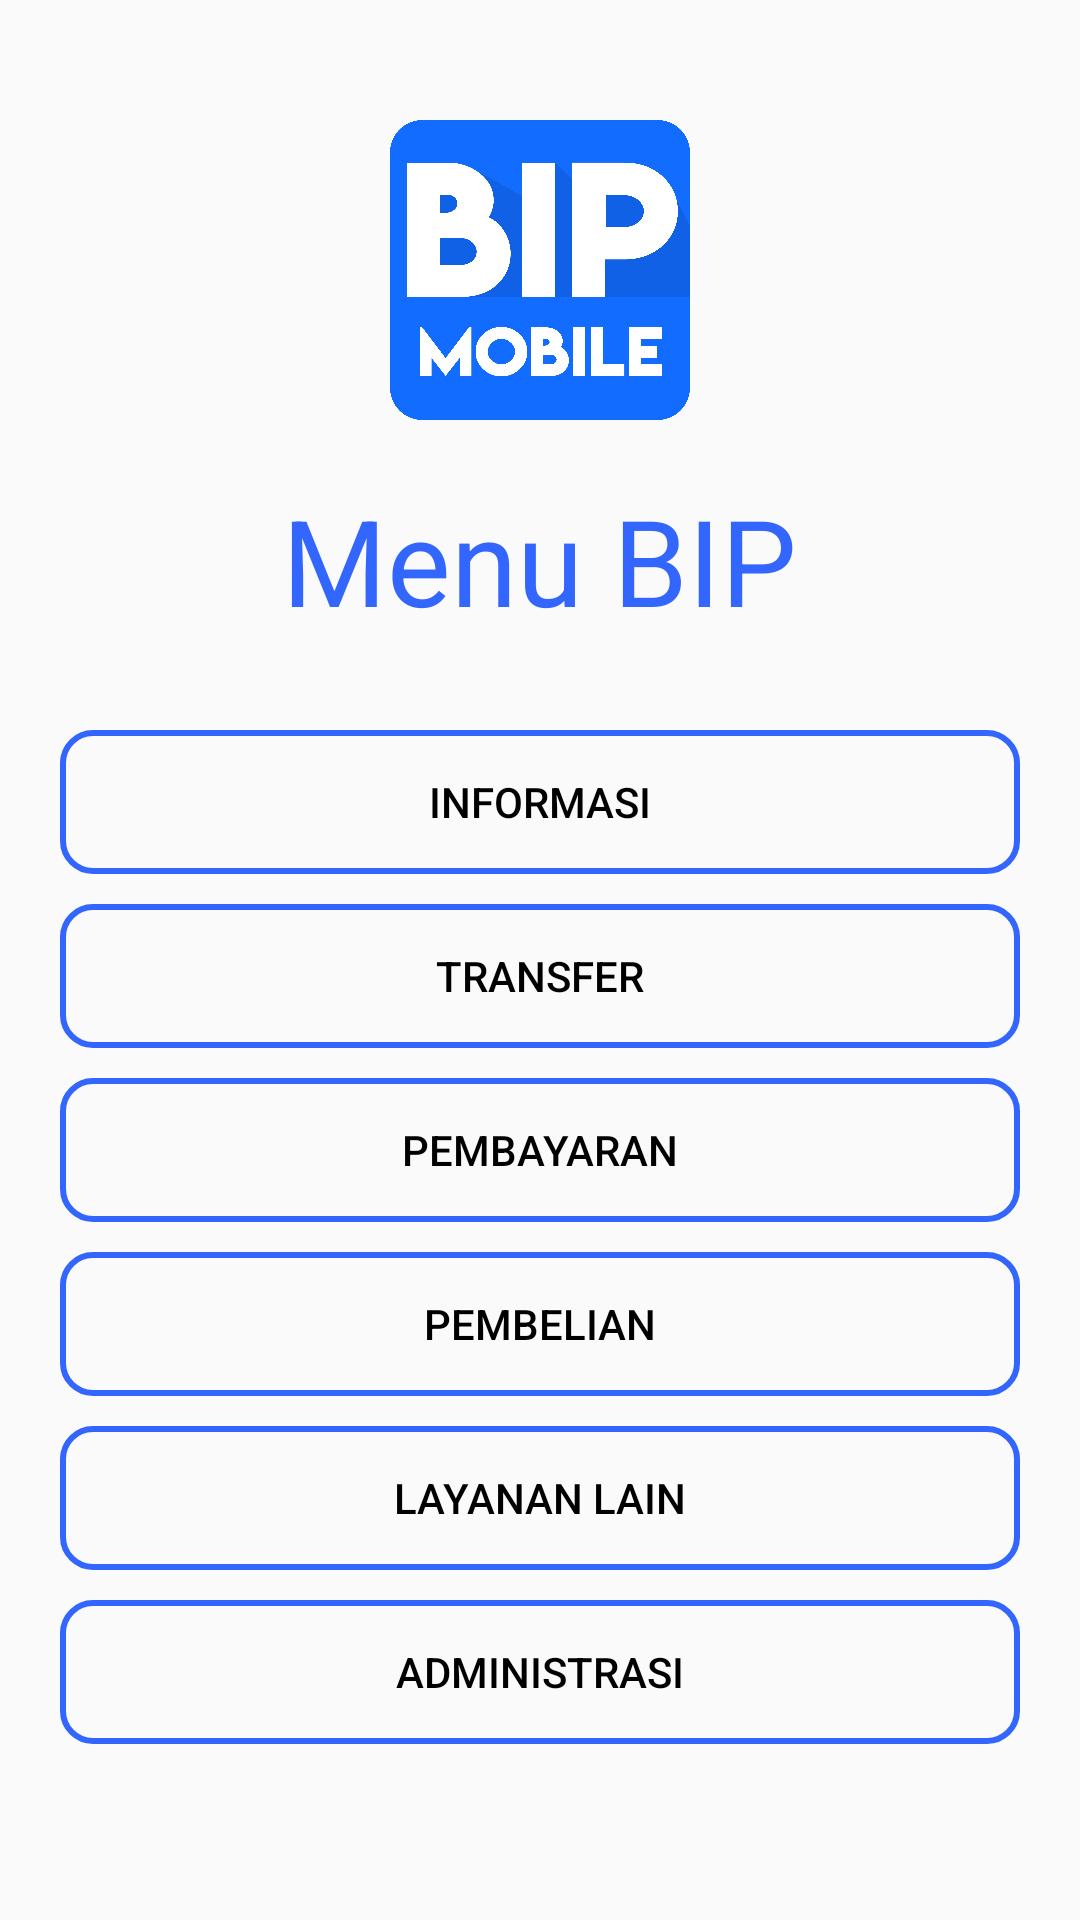

Here is an Android app screen rendered from its layout file. Give the layout XML and the strings, colors and styles it references.
<!-- AndroidManifest.xml: application theme AppTheme -->
<!-- res/layout/activity_main_menu.xml -->
<?xml version="1.0" encoding="utf-8"?>
<RelativeLayout xmlns:android="http://schemas.android.com/apk/res/android"
    xmlns:app="http://schemas.android.com/apk/res-auto"
    xmlns:tools="http://schemas.android.com/tools"
    android:layout_width="match_parent"
    android:layout_height="match_parent"
    android:orientation="vertical"
    tools:context=".MainMenu">

    <ImageView
        android:layout_width="wrap_content"
        android:layout_height="100dp"
        android:layout_marginTop="40dp"
        android:src="@drawable/bipm"
        android:id="@+id/logo"/>

    <TextView
        android:layout_width="wrap_content"
        android:layout_height="wrap_content"
        android:id="@+id/menu"
        android:layout_below="@id/logo"
        android:text="Menu BIP"
        android:layout_centerInParent="true"
        android:textColor="#ff3366ff"
        android:textSize="40sp"
        android:layout_marginTop="20dp"/>

    <Button
        android:id="@+id/butinformasi"
        android:layout_below="@id/menu"
        android:layout_width="match_parent"
        android:layout_height="wrap_content"
        android:layout_marginTop="30dp"
        android:text="Informasi"
        android:textColor="#000000"
        android:background="@drawable/menu"
        android:layout_marginLeft="20dp"
        android:layout_marginRight="20dp"/>

    <Button
        android:id="@+id/buttransfer"
        android:layout_below="@+id/butinformasi"
        android:layout_width="match_parent"
        android:layout_height="wrap_content"
        android:layout_marginTop="10dp"
        android:text="Transfer"
        android:textColor="#000000"
        android:background="@drawable/menu"
        android:layout_marginLeft="20dp"
        android:layout_marginRight="20dp"/>

    <Button
        android:id="@+id/butpembayaran"
        android:layout_below="@+id/buttransfer"
        android:layout_width="match_parent"
        android:layout_height="wrap_content"
        android:layout_marginTop="10dp"
        android:text="Pembayaran"
        android:textColor="#000000"
        android:background="@drawable/menu"
        android:layout_marginLeft="20dp"
        android:layout_marginRight="20dp"/>
    <Button
        android:id="@+id/butpembelian"
        android:layout_below="@+id/butpembayaran"
        android:layout_width="match_parent"
        android:layout_height="wrap_content"
        android:layout_marginTop="10dp"
        android:text="Pembelian"
        android:textColor="#000000"
        android:background="@drawable/menu"
        android:layout_marginLeft="20dp"
        android:layout_marginRight="20dp"/>

    <Button
        android:id="@+id/butlayananlain"
        android:layout_below="@+id/butpembelian"
        android:layout_width="match_parent"
        android:layout_height="wrap_content"
        android:layout_marginTop="10dp"
        android:text="Layanan Lain"
        android:textColor="#000000"
        android:background="@drawable/menu"
        android:layout_marginLeft="20dp"
        android:layout_marginRight="20dp"/>

    <Button
        android:id="@+id/butadministrasi"
        android:layout_below="@+id/butlayananlain"
        android:layout_width="match_parent"
        android:layout_height="wrap_content"
        android:layout_marginTop="10dp"
        android:text="Administrasi"
        android:textColor="#000000"
        android:background="@drawable/menu"
        android:layout_marginLeft="20dp"
        android:layout_marginRight="20dp"/>


</RelativeLayout>
<!-- resources referenced by this layout -->
<resources>
  <!-- drawable bipm: png bitmap (drawable, 71476 bytes) -->
  <!-- drawable menu (drawable) -->
  <?xml version="1.0" encoding="utf-8"?>
  <selector xmlns:android="http://schemas.android.com/apk/res/android">
      <item>
          <shape
              android:shape="rectangle">
              <stroke
                  android:color="#ff3366ff"
                  android:width="2dp"/>
              <corners
                  android:radius="10dp"/>
              <padding
                  android:top="10dp"
                  android:right="10dp"
                  android:left="10dp"
                  android:bottom="10dp"/>
          </shape>
      </item>
  </selector>
  <style name="AppTheme" parent="Theme.AppCompat.Light.NoActionBar">
          
          <item name="colorPrimary">@color/colorPrimary</item>
          <item name="colorPrimaryDark">@color/colorPrimaryDark</item>
          <item name="colorAccent">@color/colorAccent</item>
  
          <item name="windowActionBar">false</item>
          <item name="windowNoTitle">true</item>
      </style>
  <color name="colorPrimary">#008577</color>
  <color name="colorPrimaryDark">#00574B</color>
  <color name="colorAccent">#ff3366ff</color>
</resources>
